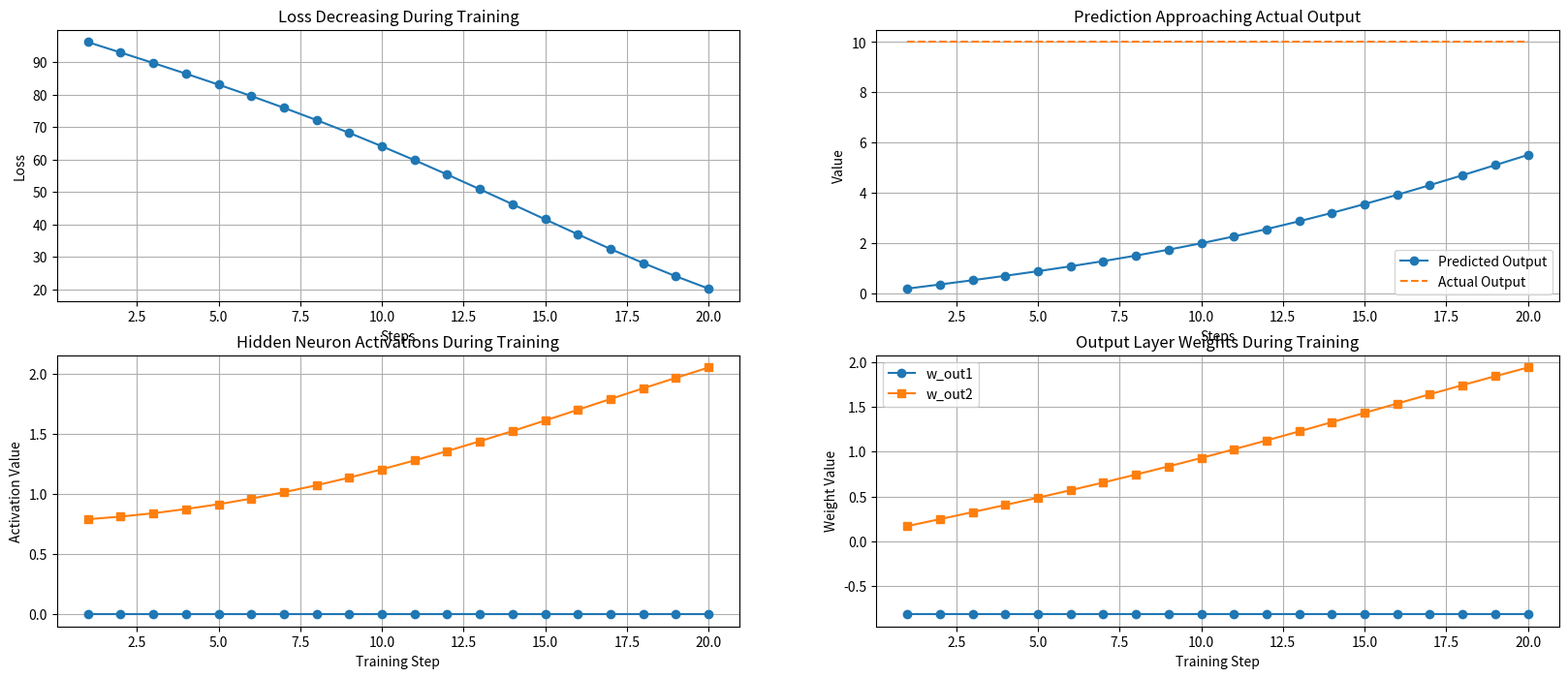
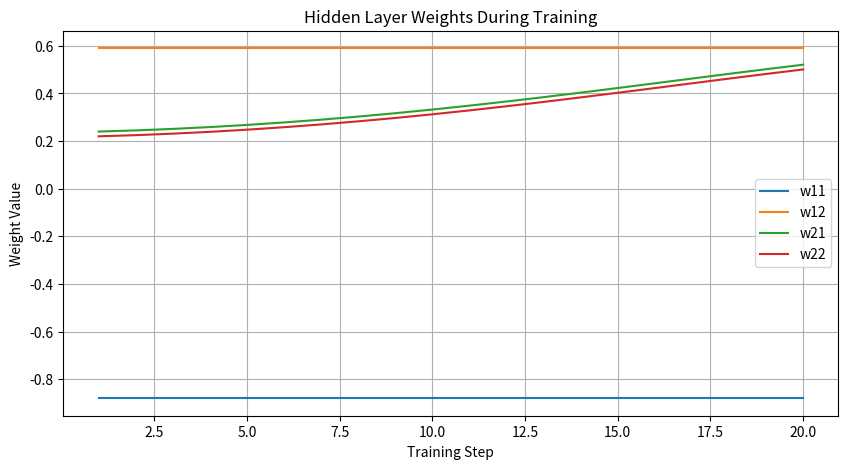

Here is the Python script that generated these plots, in order:
"""-----------------------------------------------------------------------------------------------------
                         ANN Multi Neuron Training Steps
                    (Student name - Vaishali Jorwekar)
--------------------------------------------------------------------------------------------------------
Problem statement:ANN Multi Neuron Training Steps
--------------------------------------------------------------------------------------------------------"""
import random,math
import numpy as np
import matplotlib.pyplot as plt

BORDER="-"*65
ACTUAL_OUTPUT=10
LR=0.01
#####################################################################################################
#   Function Name   :   relu
#   Input Params    :   z
#   Output Params   :   max(0,z)
#   Description     :   ReLu Activation function
#   Author          :   Vaishali M. Jorwekar             
#####################################################################################################
def relu(z):
    return max(0,z)
#####################################################################################################
#   Function Name   :   sigmoid
#   Input Params    :   z
#   Output Params   :   max(0,z)
#   Description     :   sigmoid Activation function
#   Author          :   Vaishali M. Jorwekar             
#####################################################################################################
def sigmoid(z):
    return 1 / (1 + math.exp(-z))
####################################################################################################
#   Function Name   :   calculateWeightedSum
#   Input Params    :   x1,x2,w1,w2,b
#   Output Params   :   Weighted Sum
#   Description     :   Hidden Layers Calculations
#   Author          :   Vaishali M. Jorwekar             
#####################################################################################################    
def calculateWeightedSum(x1,x2,w1,w2,b):
    z=x1*w1 + x2*w2 + b
    return round(z,3)
#####################################################################################################
#   Function Name   :   generateWeights
#   Input Params    :   None
#   Output Params   :   weights
#   Description     :   Genrates weights randomly
#   Author          :   Vaishali M. Jorwekar             
#####################################################################################################
def generateWeights():
    w1=round(random.uniform(-1,1),2)
    w2=round(random.uniform(-1,1),2)
    return w1,w2
#####################################################################################################
#   Function Name   :   generateBias
#   Input Params    :   None
#   Output Params   :   bias
#   Description     :   Genrates bias randomly
#   Author          :   Vaishali M. Jorwekar             
#####################################################################################################
def generateBias():
    bias=round(random.uniform(-1, 1),2)
    return bias
#####################################################################################################
#   Function Name   :   trainingPhase
#   Input Params    :   inputsWtsBias
#   Output Params   :   None
#   Description     :   Training of network
#   Author          :   Vaishali M. Jorwekar             
#####################################################################################################
def trainingPhase(inputsWtsBias):
    #[x1,x2,w11,w12,b1,w21,w22,b2,w_out1,w_out2,b_out]
    steps = []
    loss_list = []
    prediction_list = []
    actual_list = []

    h1_list = []
    h2_list = []

    w11_list = []
    w12_list = []
    w21_list = []
    w22_list = []
    wout1_list = []
    wout2_list = [] 
    x1=inputsWtsBias[0] 
    x2=inputsWtsBias[1]
    w11=inputsWtsBias[2] 
    w12=inputsWtsBias[3]
    b1=inputsWtsBias[4]
    w21=inputsWtsBias[5]
    w22=inputsWtsBias[6]
    b2=inputsWtsBias[7]
    w_out1=inputsWtsBias[8]
    w_out2=inputsWtsBias[9]
    b_out=inputsWtsBias[10]
    for epoch in range(1,21):
        print(f"\n------------ EPOCH {epoch} ------------")
        z1=calculateWeightedSum(x1,x2,w11,w12,b1)
        h1=relu(z1)
        
        print("\nHidden Neuron 1")
        print(f"z1 = ({x1} * {w11}) + ({x2} * {w12}) + {b1} = {z1}")
        print(f"h1 = ReLU(z1) = {h1}")
        
        z2=calculateWeightedSum(x1,x2,w21,w22,b2)
        h2=relu(z2)
        
        print("\nHidden Neuron 2")
        print(f"z2 = ({x1} * {w21}) + ({x2} * {w22}) + {b2} = {z2}")
        print(f"h2 = ReLU(z2) = {h2}")
        
        predicted_output = calculateWeightedSum(h1,h2,w_out1,w_out2,b_out)

        print("\nOutput Neuron")
        print(f"Predicted Output = ({h1} * {w_out1}) + ({h2} * {w_out2}) + {b_out}")
        print(f"Predicted Output = {predicted_output}")
        
        error = ACTUAL_OUTPUT - predicted_output
        loss = error ** 2
    
        print("\nError and Loss")
        print(f"Error = {ACTUAL_OUTPUT} - {predicted_output} = {error:.4f}")
        print(f"Loss  = Error^2 = {loss:.4f}")
        
        steps.append(epoch)
        loss_list.append(loss)
        prediction_list.append(predicted_output)
        actual_list.append(ACTUAL_OUTPUT)

        h1_list.append(h1)
        h2_list.append(h2)

        w11_list.append(w11)
        w12_list.append(w12)
        w21_list.append(w21)
        w22_list.append(w22)
        wout1_list.append(w_out1)
        wout2_list.append(w_out2)
        
        
        # Output layer weights update
        w_out1 = w_out1 + (LR * error * h1)
        w_out2 = w_out2 + (LR * error * h2)
        b_out = b_out + (LR * error)

        # Hidden layer rough update
        if z1 > 0:
             w11 = w11 + (LR * error * x1 * w_out1 * 0.1)
             w12 = w12 + (LR * error * x2 * w_out1 * 0.1)
             b1 = b1 + (LR * error * w_out1 * 0.1)

        if z2 > 0:
             w21 = w21 + (LR * error * x1 * w_out2 * 0.1)
             w22 = w22 + (LR * error * x2 * w_out2 * 0.1)
             b2 = b2 + (LR * error * w_out2 * 0.1)
        print("\nUpdated Parameters")
        print(f"w11 = {w11:.4f}, w12 = {w12:.4f}, b1 = {b1:.4f}")
        print(f"w21 = {w21:.4f}, w22 = {w22:.4f}, b2 = {b2:.4f}")
        print(f"w_out1 = {w_out1:.4f}, w_out2 = {w_out2:.4f}, b_out = {b_out:.4f}")

    
    final_z1 = calculateWeightedSum(x1,x2, w11, w12, b1)
    final_h1 = relu(final_z1)

    final_z2 = calculateWeightedSum(x1,x2 ,w21, w22, b2)
    final_h2 = relu(final_z2)

    final_output = calculateWeightedSum(final_h1, final_h2,w_out1, w_out2, b_out)

    print(BORDER)
    print("FINAL RESULT AFTER TRAINING")
    print(BORDER)
    print(f"Final Hidden Output h1 = {final_h1}")
    print(f"Final Hidden Output h2 = {final_h2}")
    print(f"Final Prediction       = {final_output}")
    print(f"Actual Output          = {ACTUAL_OUTPUT}")
    print(f"Final Error            = {ACTUAL_OUTPUT - final_output}")

    plot_graphs([steps,loss_list, 
                 prediction_list,actual_list, 
                h1_list,h2_list, 
                w11_list,w12_list, 
                w21_list,w22_list,
                wout1_list,wout2_list])
#####################################################################################################
#   Function Name   :   main
#   Input Params    :   None
#   Output Params   :   None
#   Description     :   Main entry point of the program
#   Author          :   Vaishali M. Jorwekar             
#####################################################################################################
def main():
    print(BORDER)
    x1,x2=generateInput()
    
    print(f"Input Value:{x1}    {x2}")
    print(f"Actual Output:{ACTUAL_OUTPUT}")
    print(f"Learning Rate:{LR}")
    
    process_Neurons(x1,x2)
    # ---------------------------------------------------------
    # FINAL RESULT
    # ---------------------------------------------------------

    
#####################################################################################################
#   Function Name   :   process_Neurons
#   Input Params    :   Process Multi Neurons
#   Output Params   :   None
#   Description     :   Process Neurons Step by Step
#   Author          :   Vaishali M. Jorwekar             
#####################################################################################################
def process_Neurons(x1,x2):
    #   Generate weights  and Bias for Hidden Neuron 1
    w11,w12=generateWeights()
    b1=generateBias()
    
    w21,w22=generateWeights()
    b2=generateBias()
    
    w_out1,w_out2=generateWeights()
    b_out=generateBias()
    
    print(f"Inital Neural Network Parameters:")
    print(BORDER)    
    print(f"w11:{w11}   w12:{w12}   b1:{b1}")
    print(f"w21:{w21}   w22:{w22}   b2:{b2}")
    print(f"w_out1:{w_out1}   w_out2:{w_out2}   b_out:{b_out}")
    print(f"Learning Rate:{LR}")
    
    
    trainingPhase([x1,x2,w11,w12,b1,w21,w22,b2,w_out1,w_out2,b_out])
#####################################################################################################
#   Function Name   :   plot_graphs
#   Input Params    :   steps,loss,weight_list,prediction_list,w
#   Output Params   :   None
#   Description     :   Plots different graphs
#   Author          :   Vaishali M. Jorwekar             
#####################################################################################################
def plot_graphs(parmsList):
    steps=parmsList[0]
    loss_list=parmsList[1] 
    prediction_list=parmsList[2]
    actual_list=parmsList[3]
    h1_list=parmsList[4]
    h2_list=parmsList[5]
    w11_list=parmsList[6]
    w12_list=parmsList[7] 
    w21_list=parmsList[8]
    w22_list=parmsList[9]
    wout1_list=parmsList[10]
    wout2_list=parmsList[11]
    fig, axes = plt.subplots(nrows=2, ncols=2, figsize=(20,8)) 
    axes[0][0].plot(steps, loss_list, marker='o')
    axes[0][0].set_title("Loss Decreasing During Training")
    axes[0][0].set_xlabel("Steps")
    axes[0][0].set_ylabel("Loss")
    axes[0][0].grid()
    
    #actual_line = [ACTUAL_OUTPUT] * len(steps)

    axes[0][1].plot(steps, prediction_list, marker='o', label="Predicted Output")
    axes[0][1].plot(steps, actual_list, linestyle='--', label="Actual Output")
    axes[0][1].set_title("Prediction Approaching Actual Output")
    axes[0][1].set_xlabel("Steps")
    axes[0][1].set_ylabel("Value")
    axes[0][1].legend()
    axes[0][1].grid()
    
    
    axes[1][0].plot(steps, h1_list, marker='o',label="Hidden Neuron h1")
    axes[1][0].plot(steps, h2_list, marker='s',label="Hidden Neuron h1")
    axes[1][0].set_title("Hidden Neuron Activations During Training")
    axes[1][0].set_xlabel("Training Step")
    axes[1][0].set_ylabel("Activation Value")
    axes[1][0].grid()
    
    
    axes[1][1].plot(steps, wout1_list, marker='o', label="w_out1")
    axes[1][1].plot(steps, wout2_list, marker='s', label="w_out2")
    axes[1][1].set_title("Output Layer Weights During Training")
    axes[1][1].set_xlabel("Training Step")
    axes[1][1].set_ylabel("Weight Value")
    axes[1][1].legend()
    axes[1][1].grid(True)
    
    
    
    
    """axes[2][0].plot(steps, w11_list, label="w11")
    axes[2][0].plot(steps, w12_list, label="w12")
    axes[2][0].plot(steps, w21_list, label="w21")
    axes[2][0].plot(steps, w22_list, label="w22")
    axes[2][0].set_title("Hidden Layer Weights During Training")
    axes[2][0].set_xlabel("Training Step")
    axes[2][0].set_ylabel("Weight Value")
    axes[2][0].legend()
    axes[2][0].grid(True)"""
 
    
    plt.show()
    
    plt.figure(figsize=(10, 5))
    plt.plot(steps, w11_list, label="w11")
    plt.plot(steps, w12_list, label="w12")
    plt.plot(steps, w21_list, label="w21")
    plt.plot(steps, w22_list, label="w22")
    plt.title("Hidden Layer Weights During Training")
    plt.xlabel("Training Step")
    plt.ylabel("Weight Value")
    plt.legend()
    plt.grid(True)
    plt.show()

#####################################################################################################
#   Function Name   :   generateInput
#   Input Params    :   None
#   Output Params   :   inputs,weights,bias
#   Description     :   Genrates inputs
#   Author          :   Vaishali M. Jorwekar             
#####################################################################################################

def generateInput():
    x1=random.randint(1,5)
    x2=random.randint(1,5)
    return x1,x2

####################################################################################################    
if __name__ =="__main__":
    main()
#####################################################################################################    
